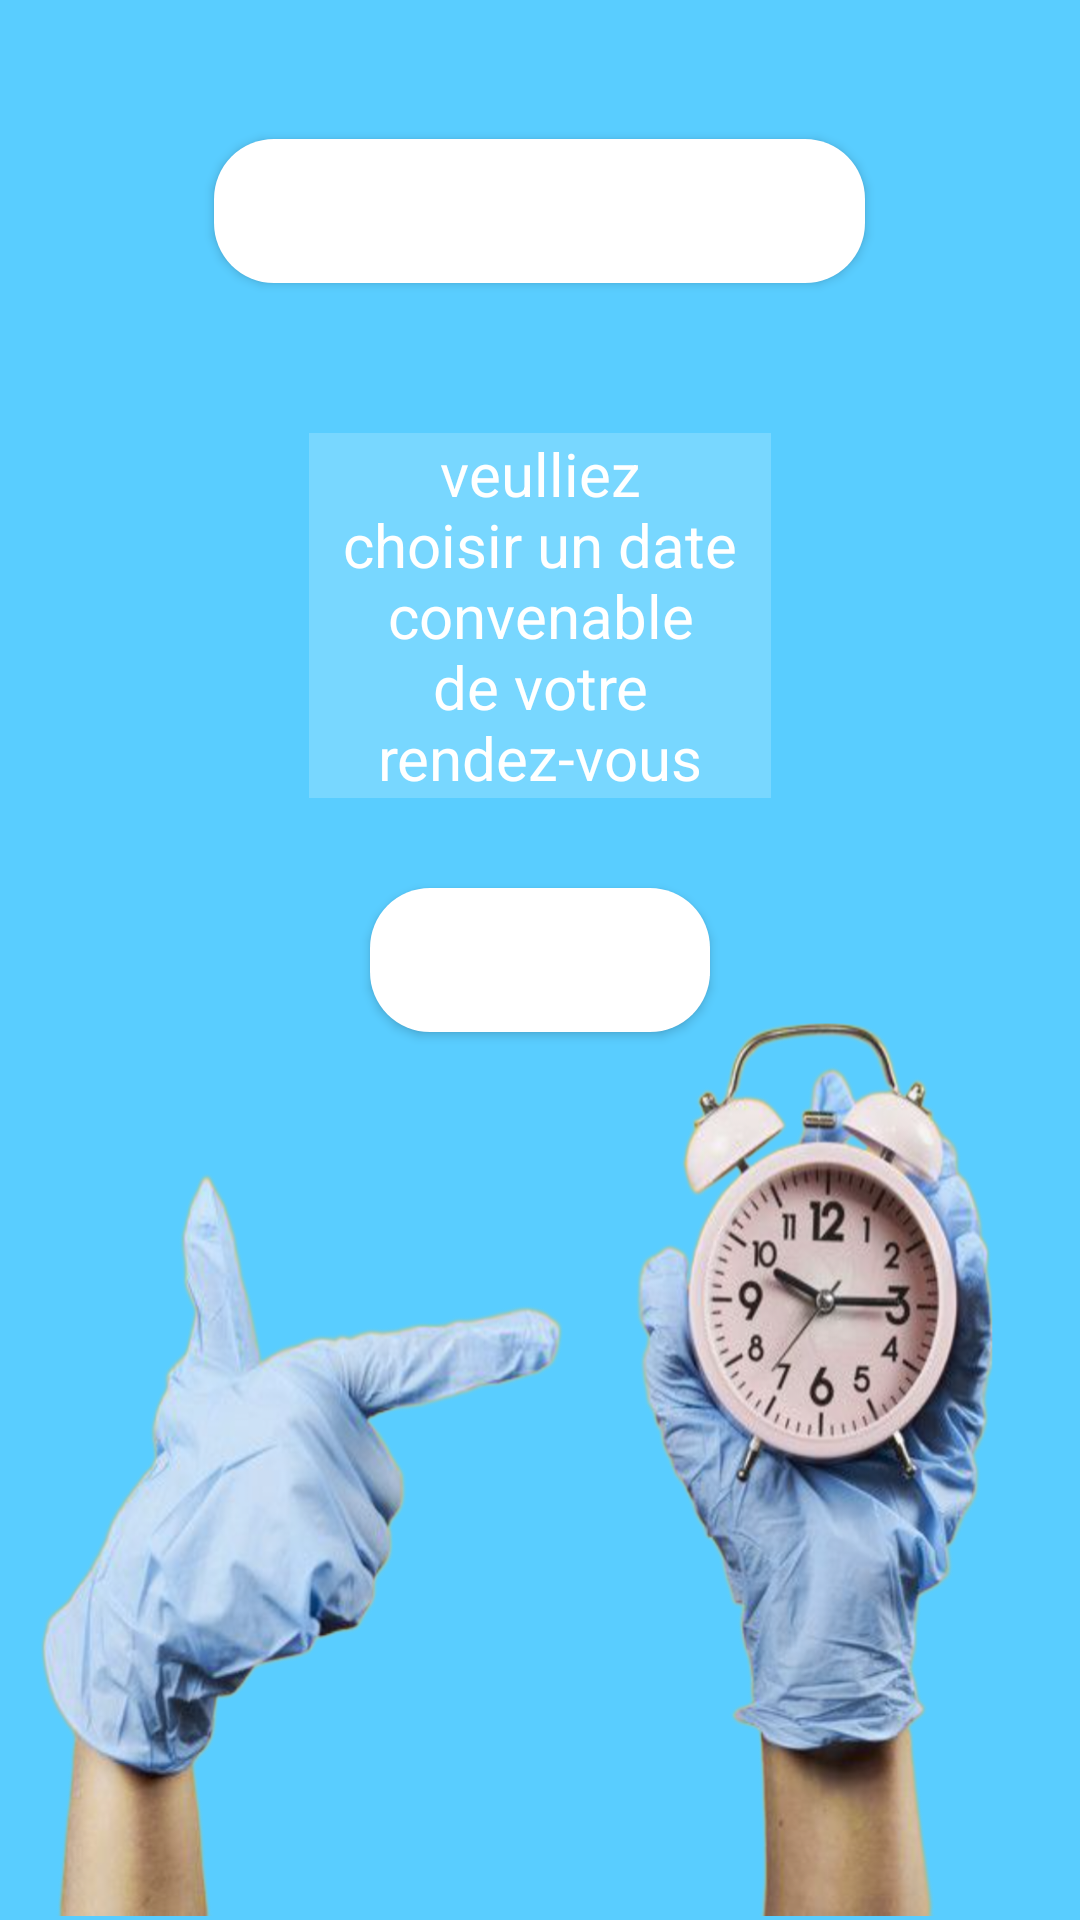

Here is an Android app screen rendered from its layout file. Give the layout XML and the strings, colors and styles it references.
<!-- AndroidManifest.xml: application theme Theme.Rahhal -->
<!-- res/layout/activity_randez_vous.xml -->
<?xml version="1.0" encoding="utf-8"?>
<RelativeLayout xmlns:android="http://schemas.android.com/apk/res/android"
    xmlns:app="http://schemas.android.com/apk/res-auto"
    xmlns:tools="http://schemas.android.com/tools"
    android:layout_width="match_parent"
    android:layout_height="match_parent"
    android:background="@drawable/rdvimg"

    >


    <Button
        android:id="@+id/button"
        android:layout_width="wrap_content"
        android:layout_height="wrap_content"
        android:layout_centerInParent="true"
        android:layout_marginTop="20dp"
        android:background="@drawable/stylebutton"
        android:text="choisir un date"
        android:textColor="@color/white"
        app:cornerRadius="24dp"
        app:elevation="4dp" />


    <TextView
        android:id="@+id/textView"
        android:layout_width="wrap_content"
        android:layout_height="wrap_content"
        android:layout_above="@+id/button"
        android:layout_centerInParent="true"

        android:layout_marginTop="50dp"
        android:layout_centerHorizontal="true"
        android:layout_marginStart="86dp"
        android:layout_marginEnd="120dp"
        android:layout_marginBottom="10dp"
        android:background="#30ffffff"
        android:gravity="center"

        android:text="veulliez choisir un date convenable de votre rendez-vous"
        android:textColor="#FFFFFF"
        android:textSize="20sp" />

    <Button
        android:id="@+id/login"
        android:layout_width="wrap_content"
        android:layout_height="wrap_content"
        android:layout_above="@+id/textView"
        android:layout_centerInParent="true"
        android:layout_marginTop="20dp"
        android:background="@drawable/stylebutton"
        android:text="deja prendre un rendez-vous"
        android:textColor="@color/white"
        app:cornerRadius="24dp"
        app:elevation="4dp" />
</RelativeLayout>
<!-- resources referenced by this layout -->
<resources>
  <!-- drawable rdvimg: png bitmap (drawable-v24, 811625 bytes) -->
  <!-- drawable stylebutton (drawable) -->
  <?xml version="1.0" encoding="utf-8"?>
  <shape xmlns:android="http://schemas.android.com/apk/res/android" android:shape="rectangle">
  <corners android:radius="20dp"></corners>
      <gradient android:startColor="@color/white" android:endColor="@color/white"></gradient>
  </shape>
  <style name="Theme.Rahhal" parent="Theme.MaterialComponents.DayNight.DarkActionBar">
          
          <item name="colorPrimary">#00C391</item>
          <item name="colorPrimaryVariant">@color/purple_700</item>
          <item name="colorOnPrimary">@color/white</item>
          
          <item name="colorSecondary">@color/teal_200</item>
          <item name="colorSecondaryVariant">@color/teal_700</item>
          <item name="colorOnSecondary">@color/black</item>
          
          <item name="android:statusBarColor" tools:targetApi="l">?attr/colorPrimaryVariant</item>
          
  
  
          <item name="android:windowActivityTransitions">true</item>
          <item name="android:windowEnterTransition">@transition/trans_anim</item>
          <item name="android:windowExitTransition">@transition/trans_anim</item>
      </style>
  <!-- not gathered from this repository: default colours our renderer supplied (Android Studio template values) -->
  <color name="purple_700">#FF3700B3</color>
  <color name="teal_200">#FF03DAC5</color>
  <color name="teal_700">#FF018786</color>
  <color name="black">#FF000000</color>
  <color name="white">#FFFFFFFF</color>
</resources>
